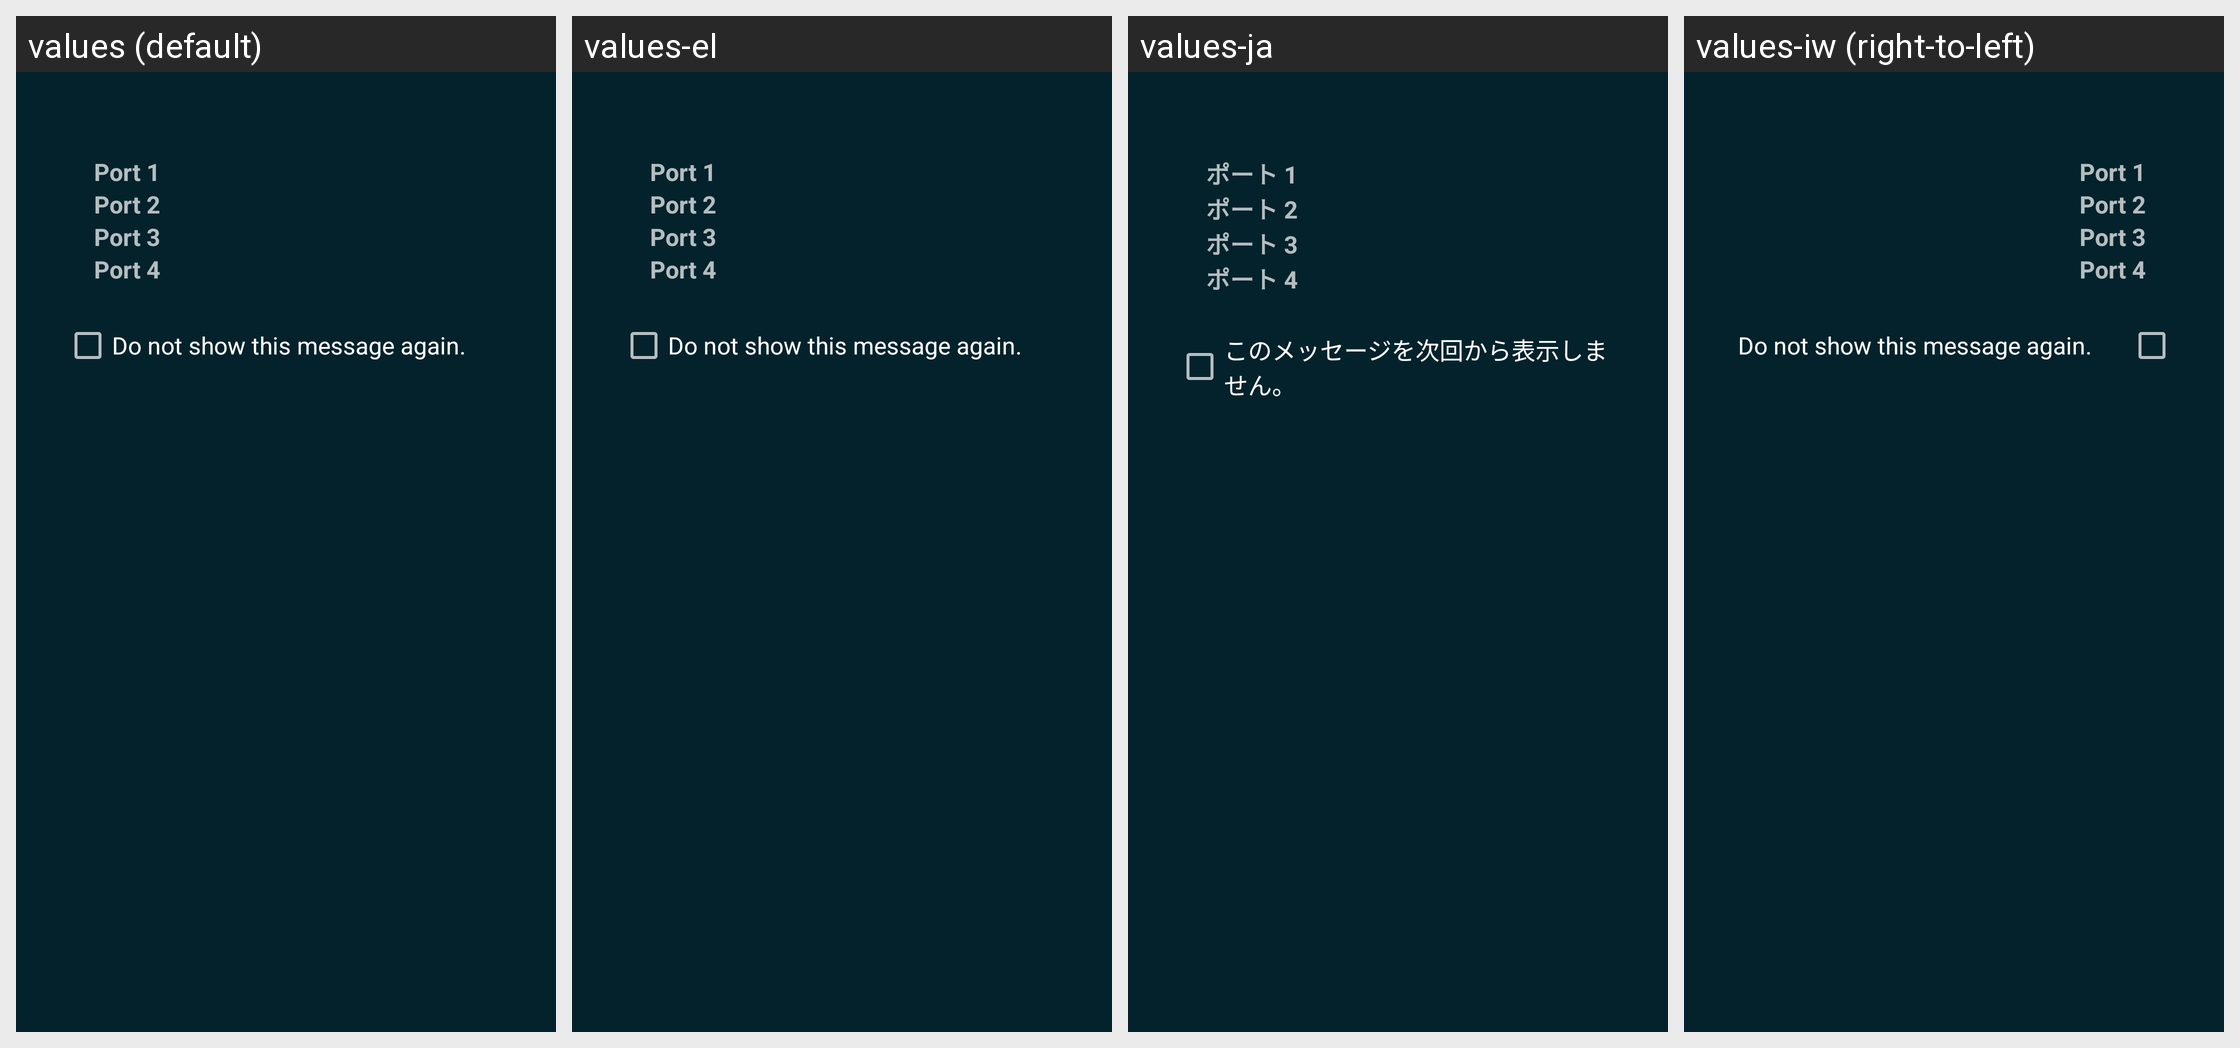

For this localized Android screen grid, give each drawn string resource with its value in every locale shown.
Android screen res/layout/dialog_lego_sensor_config_info.xml rendered under 4 locales, left to right: values (default), values-el, values-ja, values-iw (right-to-left). Device: Nexus 5 (rendered at 1080×1920; each locale shown at half size, 540×960, under a caption strip naming it); theme Catroid.
Other locales in the repository, not shown: values-ar, values-az, values-bg, values-bs, values-ca, values-cs, values-da, values-de, values-en-rAU, values-en-rCA, values-en-rGB, values-es, values-fa, values-fr, values-gl, values-gu, values-hi, values-hr, values-hu, values-in, values-it, values-kk, values-kn, values-ko, values-lt, values-mk, values-ml, values-ms, values-nl, values-no, values-pl, values-pt, values-pt-rBR, values-ro, values-ru, values-sd, values-sk, values-sl, values-sq, values-sr-rCS, values-sr-rSP, values-sv, values-sw, values-ta, values-te, values-th, values-tr, values-ur, values-vi, values-zh-rCN, values-zh-rTW.
Strings drawn on this screen, with the default value and each locale's value (text and hints the layout hard-codes, and strings that could not be matched under every locale, appear in the picture but are not listed):

lego_port_1
  values: Port 1
  values-el: Port 1
  values-ja: ポート 1
  values-iw: Port 1

lego_port_2
  values: Port 2
  values-el: Port 2
  values-ja: ポート 2
  values-iw: Port 2

lego_port_3
  values: Port 3
  values-el: Port 3
  values-ja: ポート 3
  values-iw: Port 3

lego_port_4
  values: Port 4
  values-el: Port 4
  values-ja: ポート 4
  values-iw: Port 4

lego_sensor_config_dont_show_again
  values: Do not show this message again.
  values-el: Do not show this message again.
  values-ja: このメッセージを次回から表示しません。
  values-iw: Do not show this message again.
